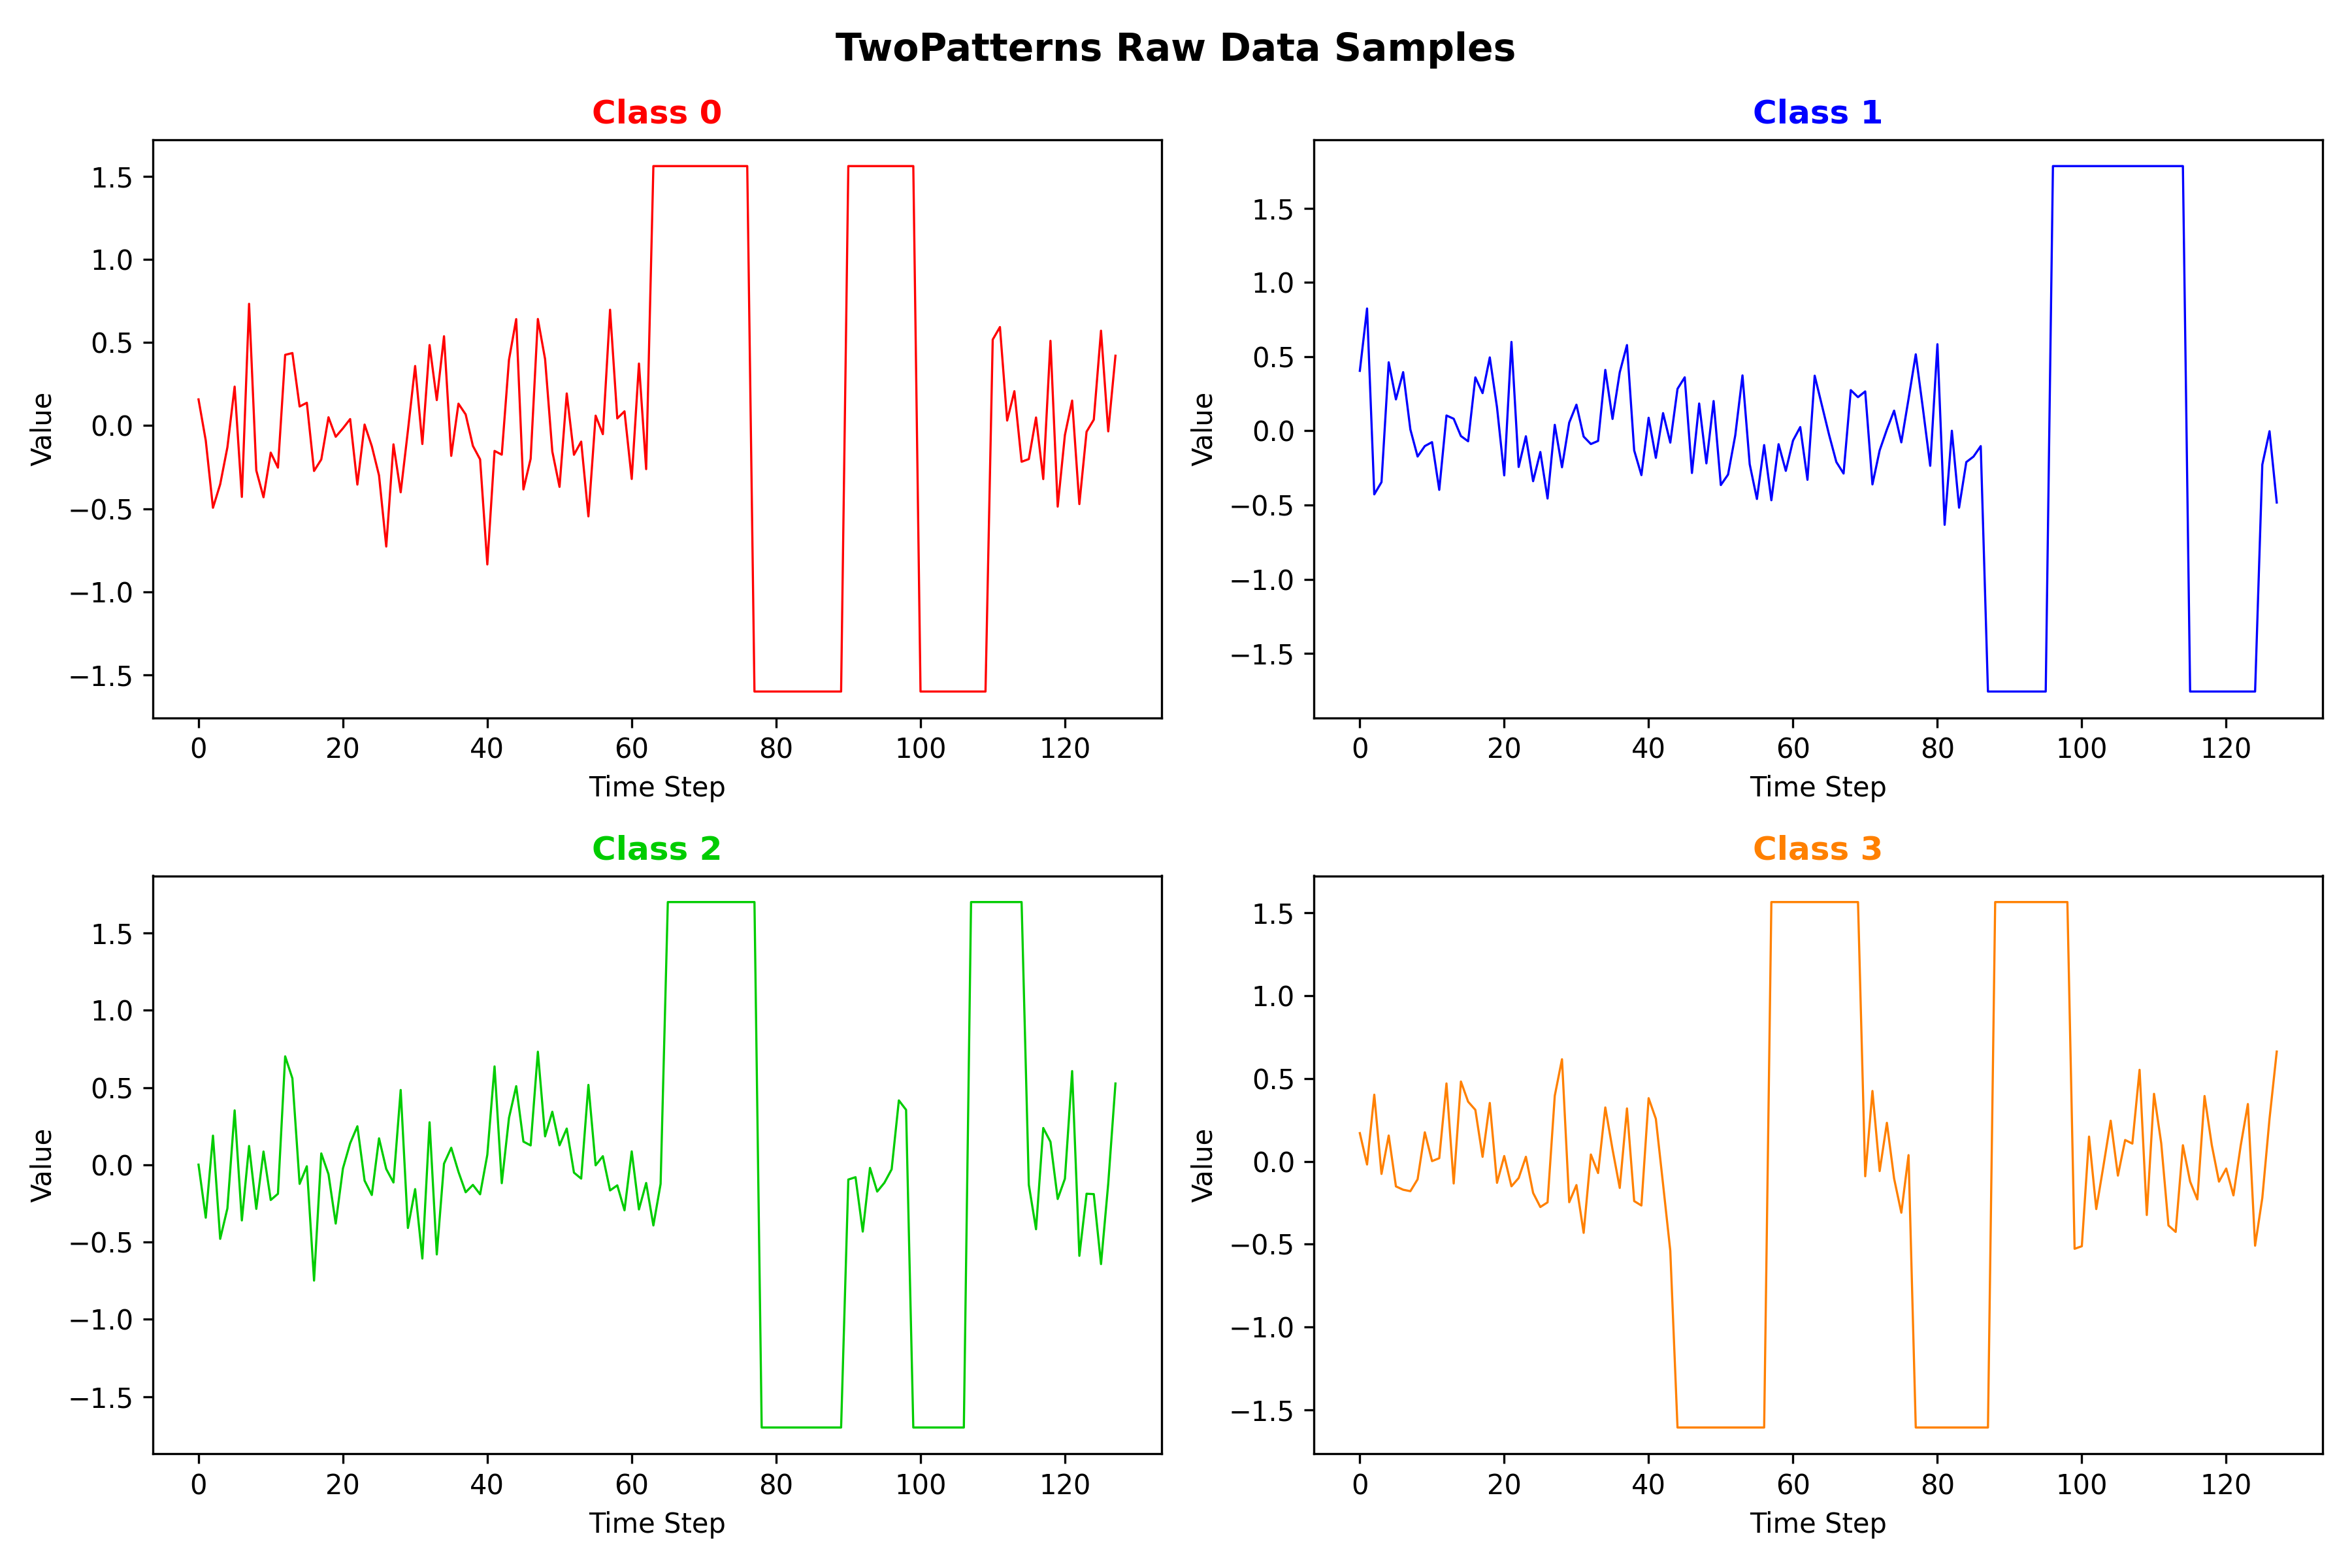

The script that saved this image:
import sys
sys.path.insert(0, '/path/to/project')

import matplotlib.pyplot as plt
from TwoPatternsDataset import TwoPatternsDataset

def main():
    train_data = TwoPatternsDataset("/path/to/project/TwoPatterns/TwoPatterns_TRAIN.tsv")
    
    unique_classes = sorted(set(y.item() if hasattr(y, 'item') else y for _, y in train_data))
    high_contrast_colors = ['#FF0000', '#0000FF', '#00CC00', '#FF8000']
    
    samples_by_class = {c: None for c in unique_classes}
    for x, y in train_data:
        label = y.item() if hasattr(y, 'item') else y
        if samples_by_class[label] is None:
            samples_by_class[label] = x
        if all(v is not None for v in samples_by_class.values()):
            break
    
    fig, axes = plt.subplots(2, 2, figsize=(12, 8))
    
    for i, c in enumerate(unique_classes):
        row, col = i // 2, i % 2
        x = samples_by_class[c].squeeze().numpy()
        axes[row, col].plot(x, color=high_contrast_colors[i], linewidth=0.8)
        axes[row, col].set_title(f'Class {int(c)}', color=high_contrast_colors[i], fontweight='bold')
        axes[row, col].set_xlabel('Time Step')
        axes[row, col].set_ylabel('Value')
    
    plt.suptitle('TwoPatterns Raw Data Samples', fontsize=14, fontweight='bold')
    plt.tight_layout()
    plt.savefig('/path/to/project/vis/twopatterns_raw.png', dpi=300)
    plt.show()

if __name__ == "__main__":
    main()
